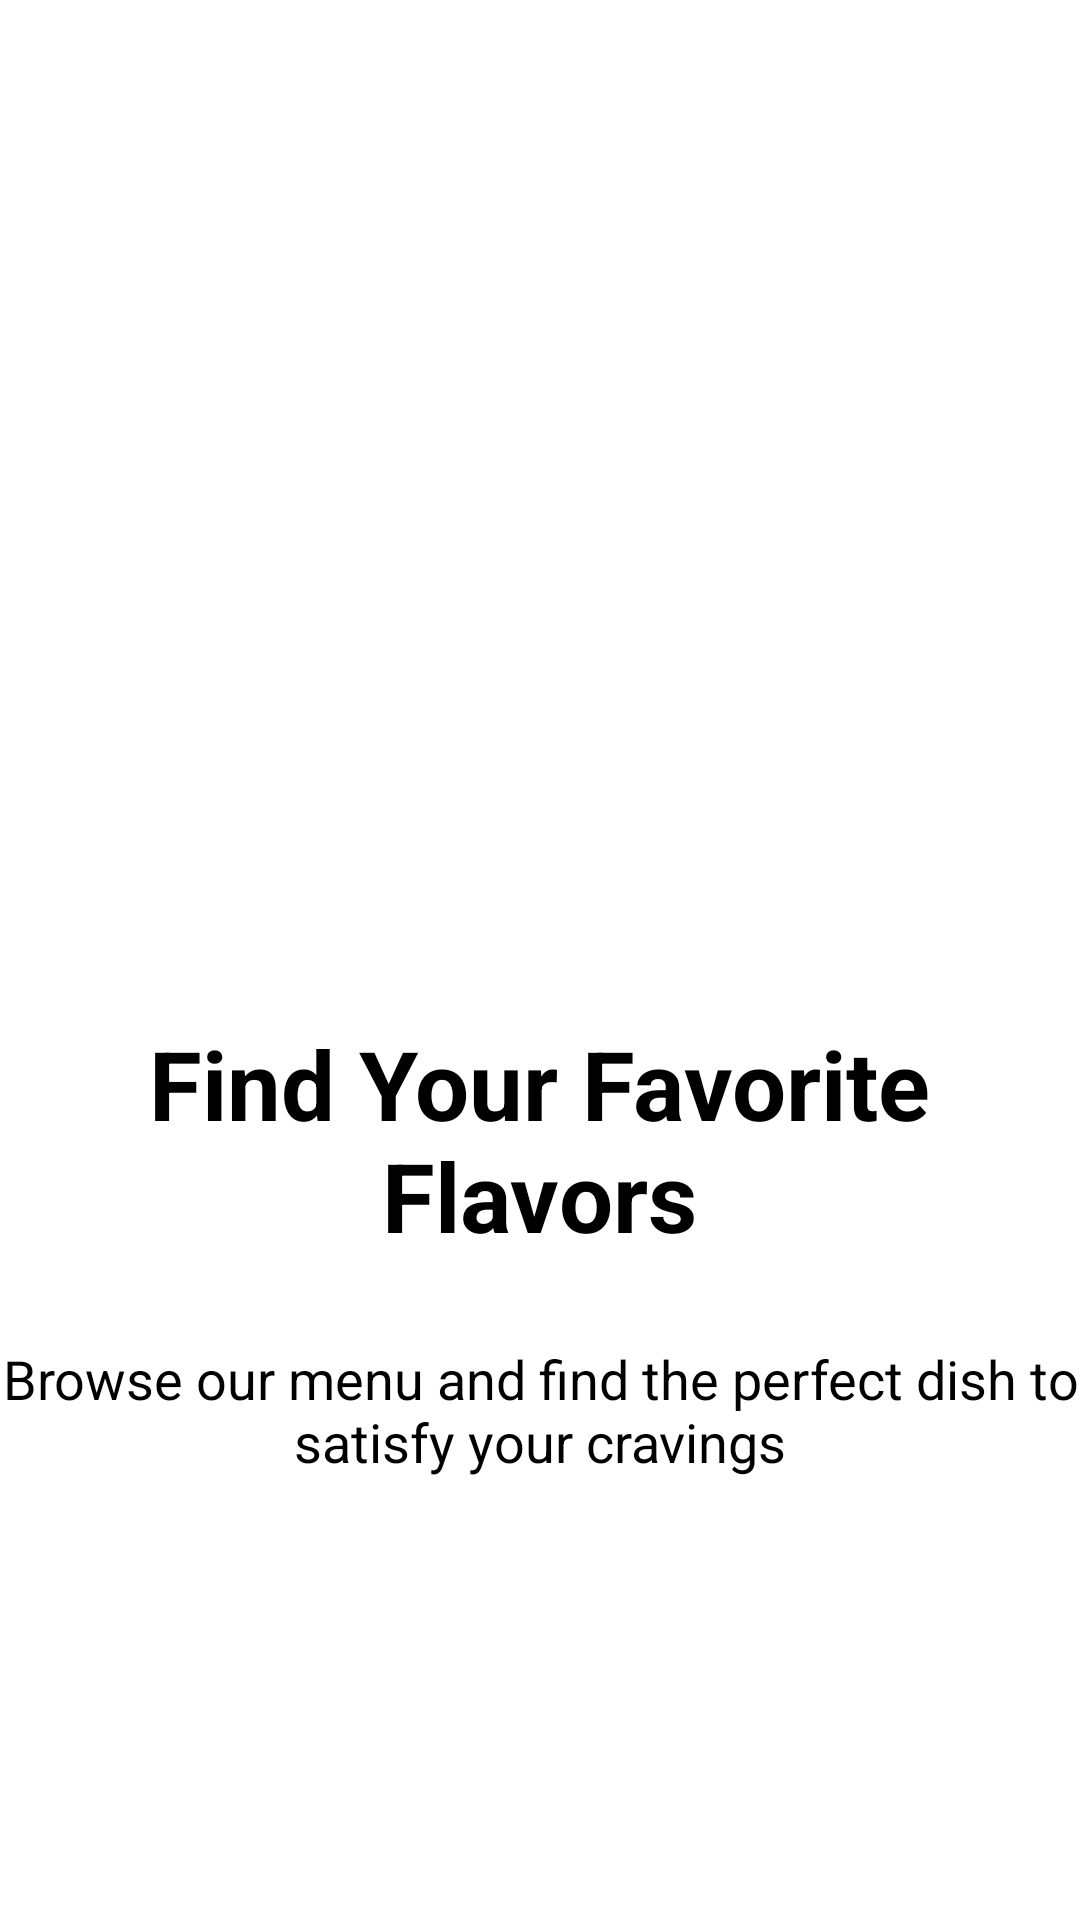

Layout XML and referenced resources for this Android screen:
<!-- AndroidManifest.xml: application theme Theme.Y2S2_assignment2 -->
<!-- res/layout/activity_main5.xml -->
<?xml version="1.0" encoding="utf-8"?>

<FrameLayout xmlns:android="http://schemas.android.com/apk/res/android"
    xmlns:app="http://schemas.android.com/apk/res-auto"
    xmlns:tools="http://schemas.android.com/tools"
    android:id="@+id/main"
    android:layout_width="match_parent"
    android:layout_height="match_parent"
    tools:context=".MainActivity3"
    android:background="@color/white"
    >




    <TextView
        android:id="@+id/textView1"
        android:layout_width="wrap_content"
        android:layout_height="wrap_content"
        android:text="@string/main5_header"
        android:textColor="@color/black"
        android:textSize="32sp"
        android:textStyle="bold"
        android:gravity="center"
        android:layout_gravity="center"
        android:layout_marginTop="60dp"
        />



    <TextView
        android:id="@+id/textView2"
        android:layout_width="wrap_content"
        android:layout_height="wrap_content"
        android:text="@string/main5_description"
        android:textColor="@color/black"
        android:textSize="18sp"
        android:layout_marginTop="150dp"
        android:gravity="center"
        android:layout_gravity="center"
        />


    <ImageView
        android:id="@+id/imageView3"
        android:layout_width="wrap_content"
        android:layout_height="wrap_content"
        app:srcCompat="@drawable/main5i1"
        android:layout_gravity="top|center_horizontal"
        android:layout_marginTop="50dp"
        />






    <androidx.appcompat.widget.AppCompatButton
        android:id="@+id/button2"
        android:layout_width="wrap_content"
        android:layout_height="wrap_content"
        android:layout_gravity="center_horizontal|bottom"

        android:layout_marginBottom="100dp"
        android:background="@drawable/main_button2"
        android:paddingLeft="45dp"
        android:paddingRight="45dp"
        android:text="@string/main5_btn"
        android:textSize="25sp"
        android:textColor="@color/white"
        android:textStyle="bold|italic"
        android:textAllCaps="false"/>



</FrameLayout>
<!-- resources referenced by this layout -->
<resources>
  <color name="black">#FF000000</color>
  <color name="white">#FFFFFFFF</color>
  <string name="main5_btn">Sign in Now</string>
  <string name="main5_description">Browse our menu and find the perfect
          dish to satisfy your cravings</string>
  <string name="main5_header">Find Your Favorite\nFlavors</string>
  <style name="Theme.Y2S2_assignment2" parent="Base.Theme.Y2S2_assignment2" />
  <style name="Base.Theme.Y2S2_assignment2" parent="Theme.Material3.DayNight.NoActionBar">
          
          
      </style>
</resources>
